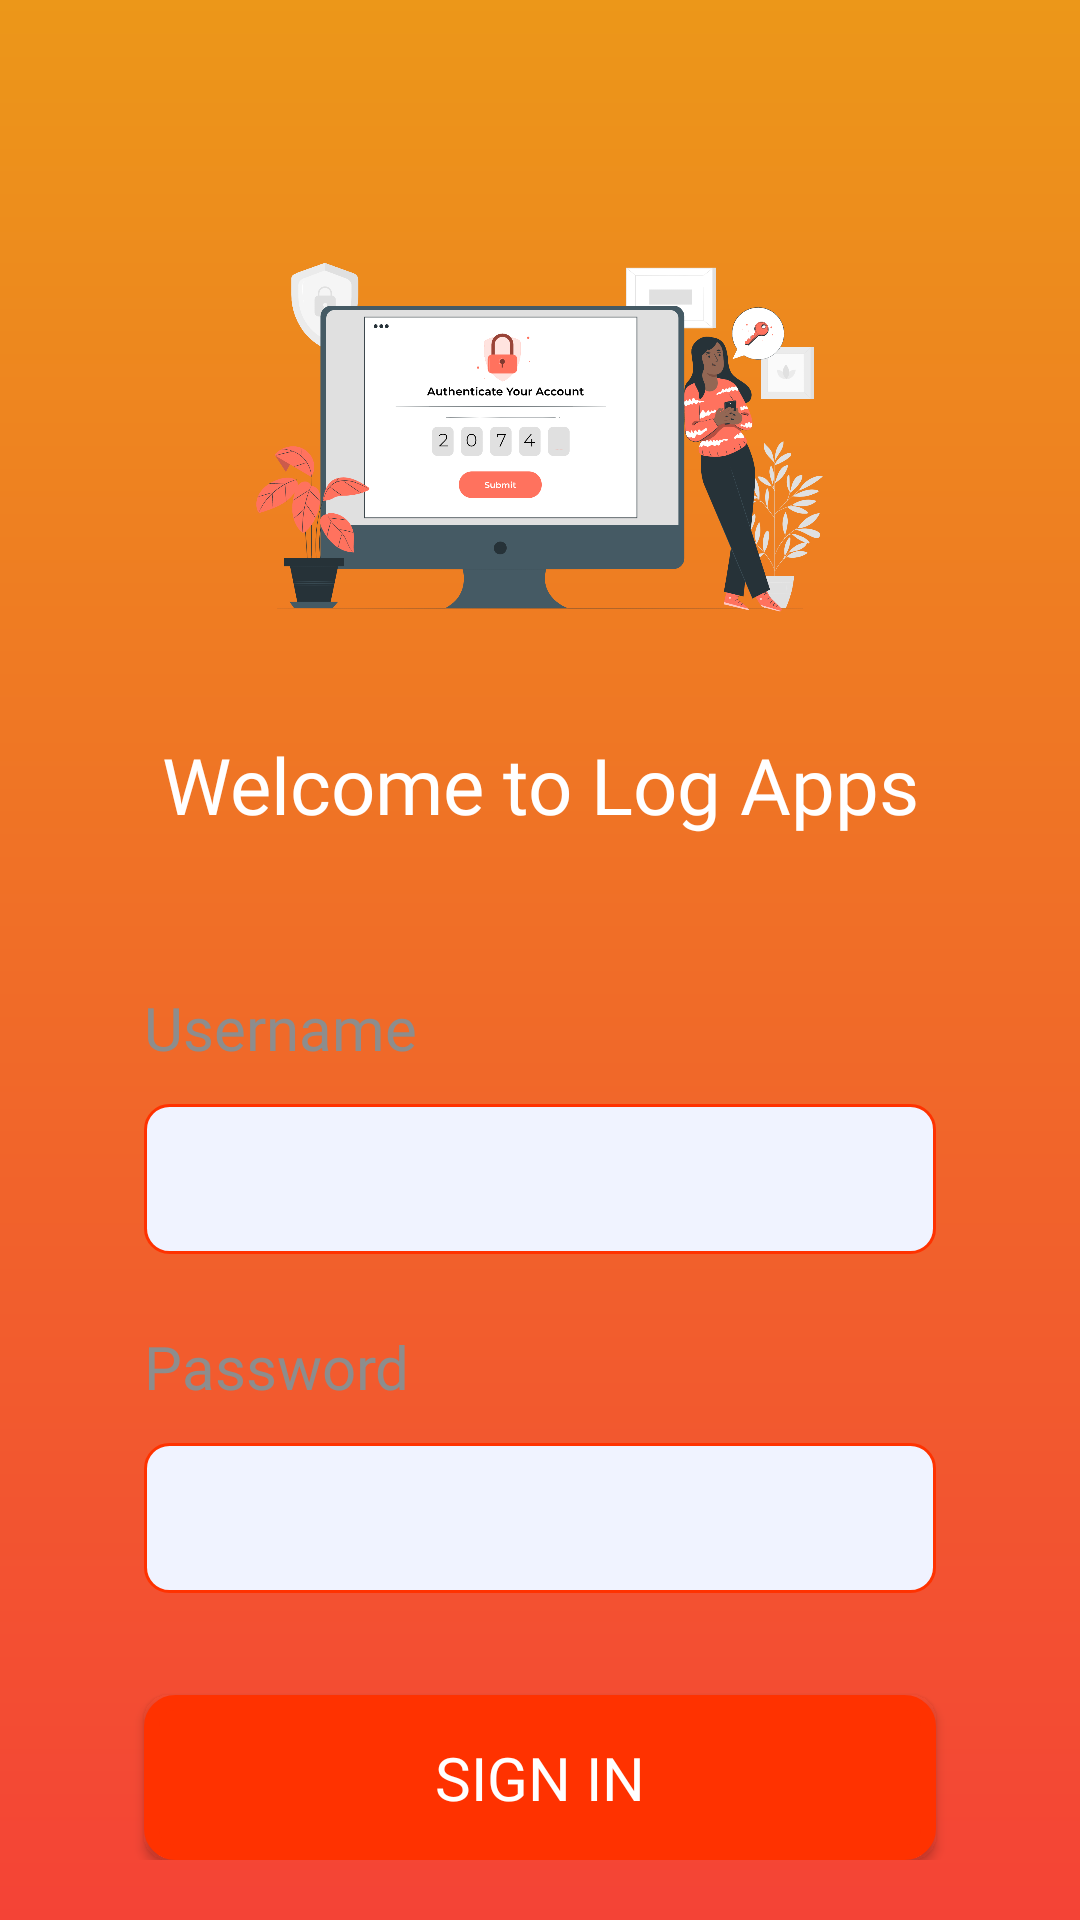

Android layout source for this screen:
<!-- AndroidManifest.xml: application theme Theme.Design.NoActionBar -->
<!-- res/layout/activity_login.xml -->
<?xml version="1.0" encoding="utf-8"?>
<androidx.core.widget.NestedScrollView
    android:layout_width="match_parent"
    android:layout_height="match_parent"
    xmlns:android="http://schemas.android.com/apk/res/android"
    xmlns:app="http://schemas.android.com/apk/res-auto"
    android:background="@drawable/bg_gradient_primary_orange"
    xmlns:tools="http://schemas.android.com/tools">
    <androidx.constraintlayout.widget.ConstraintLayout
        android:layout_width="match_parent"
        android:layout_height="match_parent"
        tools:context=".ui.auth.LoginActivity">
        <ImageView
            android:id="@+id/imageView3"
            android:layout_width="200dp"
            android:layout_height="200dp"
            android:layout_marginEnd="8dp"
            android:layout_marginStart="8dp"
            android:layout_marginTop="44dp"
            android:src="@drawable/illustrations"
            app:layout_constraintEnd_toEndOf="parent"
            app:layout_constraintHorizontal_bias="0.497"
            app:layout_constraintStart_toStartOf="parent"
            app:layout_constraintTop_toTopOf="parent"/>
        <TextView
            android:text="@string/signInTitleLabel"
            android:id="@+id/signInTitle"
            android:gravity="center_horizontal"
            android:fontFamily="@font/poppins_semibold"
            android:textSize="26sp"
            android:textColor="@color/white"
            android:layout_width="match_parent"
            android:layout_height="wrap_content"
            app:layout_constraintEnd_toEndOf="parent"
            app:layout_constraintHorizontal_bias="0.497"
            app:layout_constraintStart_toStartOf="parent"
            app:layout_constraintTop_toBottomOf="@+id/imageView3"/>
        <LinearLayout
            android:id="@+id/linearLayout2"
            android:layout_width="match_parent"
            android:layout_height="wrap_content"
            android:layout_marginEnd="24dp"
            android:layout_marginStart="24dp"
            android:layout_marginTop="20dp"
            android:background="@drawable/bg_layout_white"
            android:orientation="vertical"
            android:paddingBottom="30dp"
            android:paddingTop="30dp"
            app:layout_constraintEnd_toEndOf="parent"
            app:layout_constraintHorizontal_bias="0.0"
            app:layout_constraintStart_toStartOf="parent"
            app:layout_constraintTop_toBottomOf="@+id/signInTitle">
            <LinearLayout
                android:layout_width="match_parent"
                android:layout_height="wrap_content"
                android:layout_marginBottom="24dp"
                android:layout_marginLeft="24dp"
                android:layout_marginRight="24dp"
                android:orientation="vertical">
                <TextView
                    android:layout_width="wrap_content"
                    android:layout_height="wrap_content"
                    android:layout_marginBottom="12dp"
                    android:fontFamily="@font/poppins"
                    android:text="@string/UsernameLabel"
                    android:textColor="@color/grayPrimary"
                    android:textSize="20sp" />
                <EditText
                    android:id="@+id/username"
                    android:layout_width="match_parent"
                    android:layout_height="50dp"
                    android:background="@drawable/bg_input_secondary"
                    android:fontFamily="@font/poppins"
                    android:inputType="text"
                    android:lines="1"
                    android:paddingStart="12dp"
                    android:textColor="@color/blackPrimary" />
            </LinearLayout>
            <LinearLayout
                android:layout_width="match_parent"
                android:layout_height="wrap_content"
                android:layout_marginBottom="24dp"
                android:layout_marginLeft="24dp"
                android:layout_marginRight="24dp"
                android:orientation="vertical">
                <TextView
                    android:layout_width="wrap_content"
                    android:layout_height="wrap_content"
                    android:layout_marginBottom="12dp"
                    android:fontFamily="@font/poppins"
                    android:text="@string/PasswordLabel"
                    android:textColor="@color/grayPrimary"
                    android:textSize="20sp" />
                <EditText
                    android:id="@+id/password"
                    android:layout_width="match_parent"
                    android:layout_height="50dp"
                    android:background="@drawable/bg_input_secondary"
                    android:fontFamily="@font/poppins"
                    android:inputType="textPassword"
                    android:lines="1"
                    android:paddingStart="12dp"
                    android:textColor="@color/blackPrimary"
                    tools:ignore="RtlSymmetry" />
            </LinearLayout>
            <Button
                android:id="@+id/btn_sign_in"
                android:layout_width="match_parent"
                android:layout_height="55dp"
                android:layout_marginLeft="24dp"
                android:layout_marginRight="24dp"
                android:layout_marginTop="10dp"
                android:background="@drawable/bg_btn_orange_primary"
                android:fontFamily="@font/poppins"
                android:text="@string/btnSignInLabel"
                android:textColor="@color/white"
                android:textSize="20sp" />


        </LinearLayout>















    </androidx.constraintlayout.widget.ConstraintLayout>
</androidx.core.widget.NestedScrollView>
<!-- resources referenced by this layout -->
<resources>
  <color name="blackPrimary">#21272C</color>
  <color name="grayPrimary">#8D8D8D</color>
  <color name="white">#FFFFFFFF</color>
  <!-- drawable bg_btn_orange_primary (drawable) -->
  <?xml version="1.0" encoding="utf-8"?>
  <shape xmlns:android="http://schemas.android.com/apk/res/android">
      <solid
          android:color="#FF3200" />
      <stroke
          android:width="5sp"
          android:color="#FF3200"/>
      <corners
          android:radius="8dp" />
  </shape>
  <!-- drawable bg_gradient_primary_orange (drawable) -->
  <?xml version="1.0" encoding="utf-8"?>
  <shape xmlns:android="http://schemas.android.com/apk/res/android">
      <gradient
          android:startColor="#EC9719"
          android:endColor="#F44336"
          android:angle="-90" />
  </shape>
  <!-- drawable bg_input_secondary (drawable) -->
  <?xml version="1.0" encoding="utf-8"?>
  <shape xmlns:android="http://schemas.android.com/apk/res/android">
  
      <solid
          android:color="#F0F3FF"
          />
  
      <stroke
          android:width="1dp"
          android:color="#FF3200"
          />
  
      <corners
          android:radius="8dp"
          />
  
  </shape>
  <!-- drawable illustrations: png bitmap (drawable, 297210 bytes) -->
  <string name="PasswordLabel">Password</string>
  <string name="UsernameLabel">Username</string>
  <string name="btnSignInLabel">Sign In</string>
  <string name="createNewAccountLabel">Create New Account</string>
  <string name="signInTitleLabel">Welcome to Log Apps</string>
</resources>
